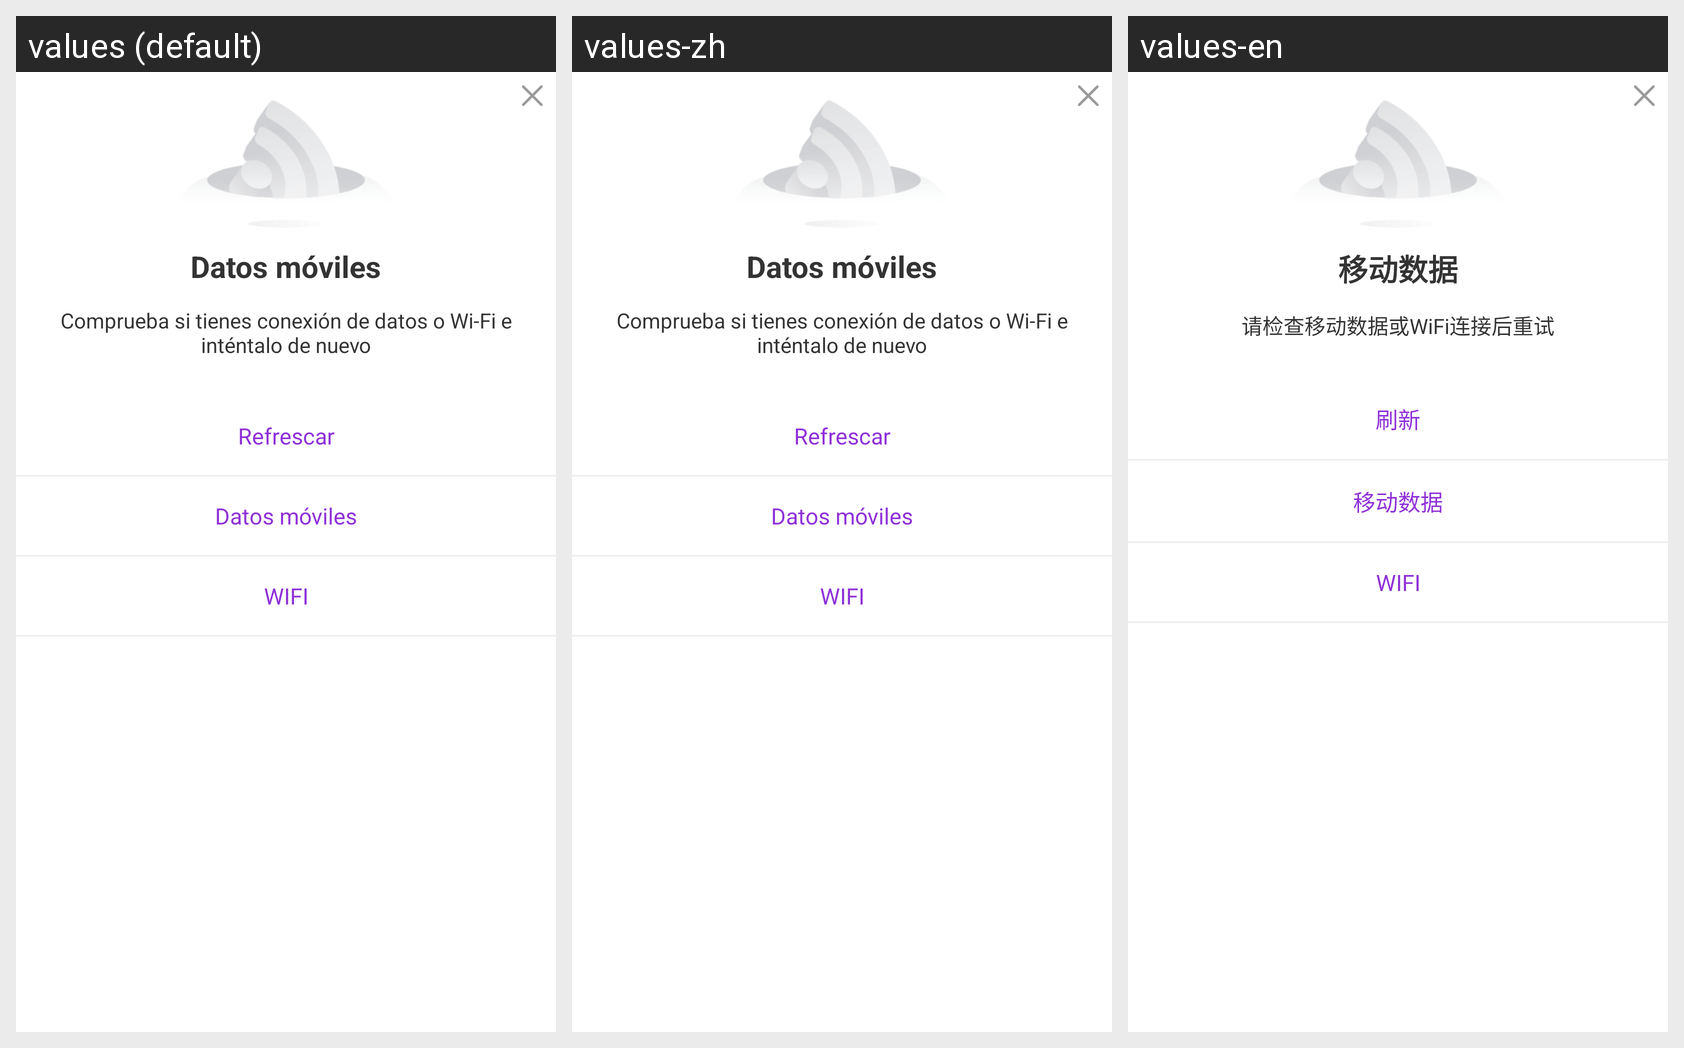

The Android screen above is rendered under several locales of the same app. Produce the string resources it draws, with the default and per-locale values.
Android screen res/layout/dialog_net_error.xml rendered under 3 locales, left to right: values (default), values-zh, values-en. Device: Nexus 5 (rendered at 1080×1920; each locale shown at half size, 540×960, under a caption strip naming it); theme AppTheme.
Strings drawn on this screen, with the default value and each locale's value (text and hints the layout hard-codes, and strings that could not be matched under every locale, appear in the picture but are not listed):

net_error_title
  values: Datos móviles
  values-zh: Datos móviles
  values-en: 移动数据

net_error_hint
  values: Comprueba si tienes conexión de datos o Wi-Fi e inténtalo de nuevo
  values-zh: Comprueba si tienes conexión de datos o Wi-Fi e inténtalo de nuevo
  values-en: 请检查移动数据或WiFi连接后重试

net_refresh
  values: Refrescar
  values-zh: Refrescar
  values-en: 刷新

net_data
  values: Datos móviles
  values-zh: Datos móviles
  values-en: 移动数据

net_wifi
  values: WIFI
  values-zh: WIFI
  values-en: WIFI
